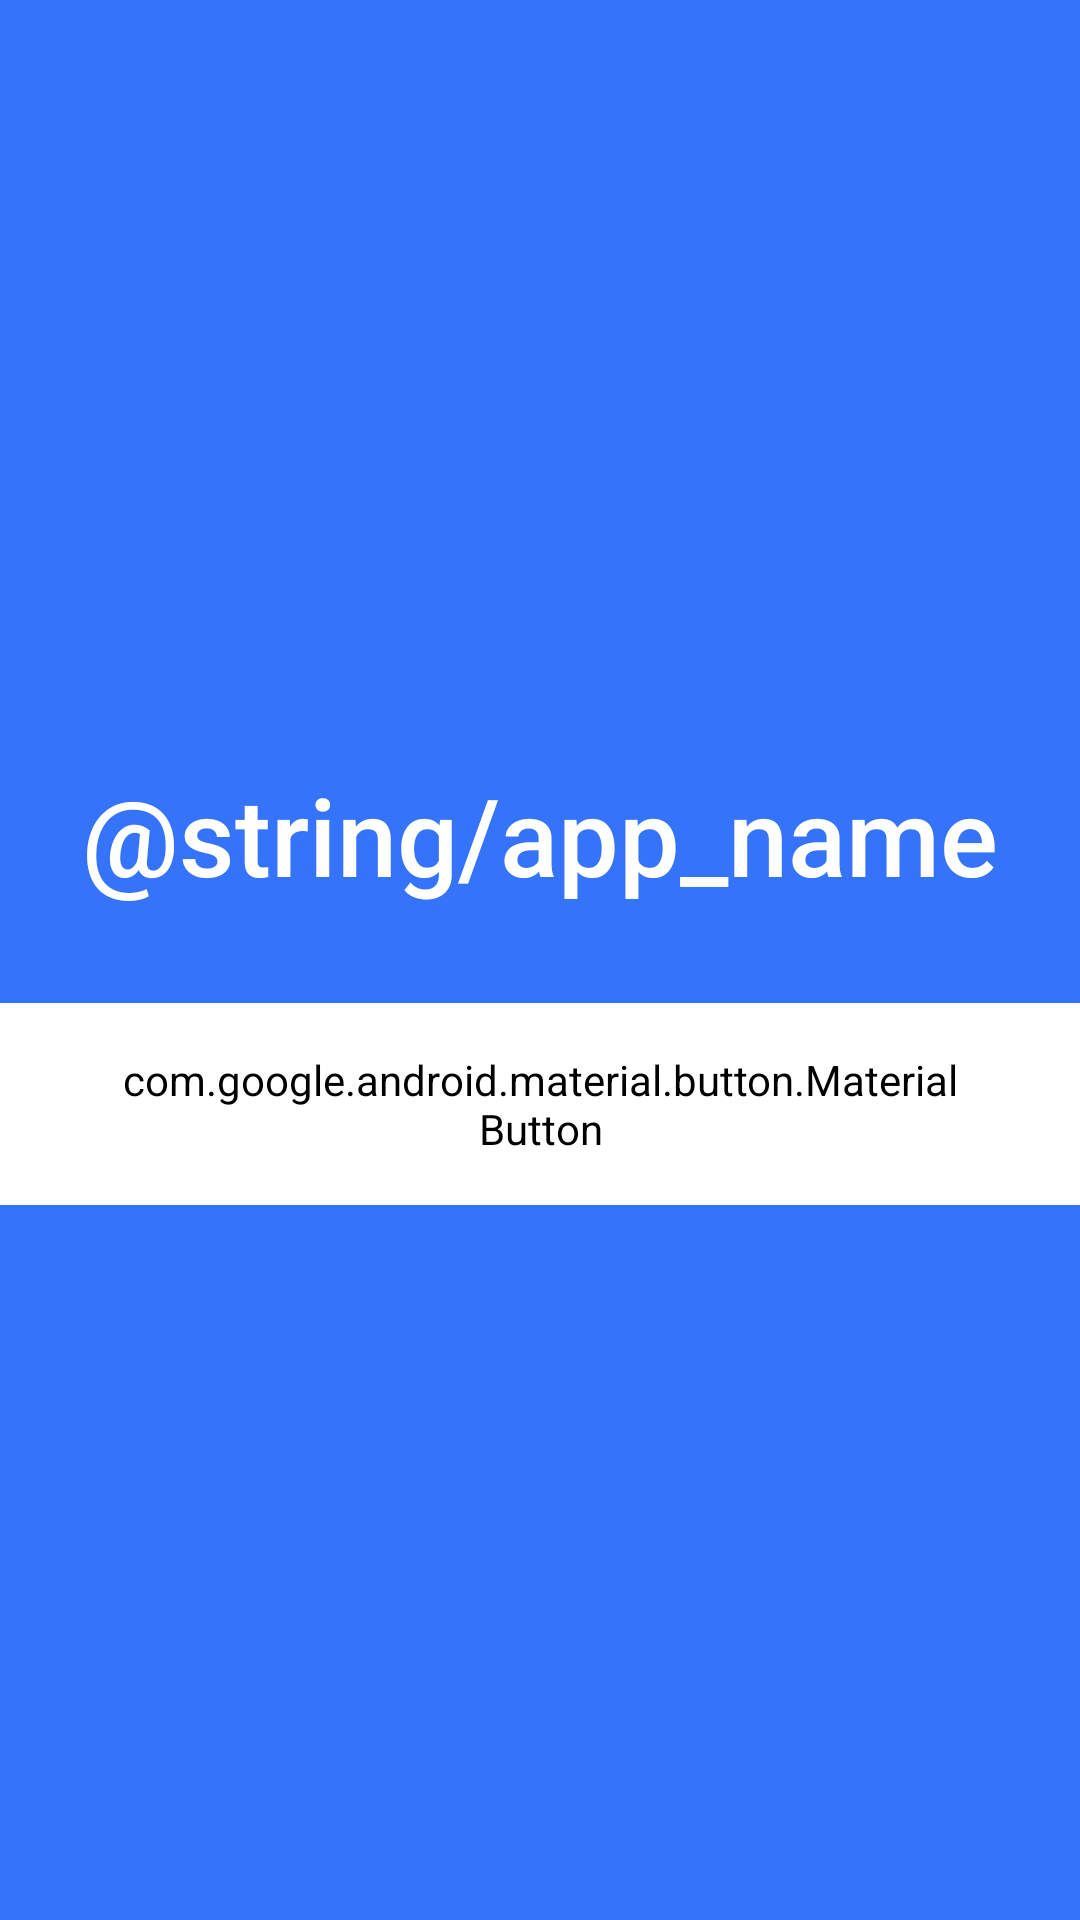

Here is an Android app screen rendered from its layout file. Give the layout XML and the strings, colors and styles it references.
<!-- AndroidManifest.xml: application theme AppTheme -->
<!-- res/layout/activity_auth.xml -->
<?xml version="1.0" encoding="utf-8"?>
<LinearLayout xmlns:android="http://schemas.android.com/apk/res/android"
    xmlns:app="http://schemas.android.com/apk/res-auto"
    android:orientation="vertical"
    android:background="@color/colorPrimary"
    android:layout_width="match_parent"
    android:layout_height="match_parent"
    android:gravity="center">

    <ImageView
        android:layout_width="wrap_content"
        android:layout_height="wrap_content"
        android:src="@drawable/ic_auth_icon"/>

    <TextView
        android:layout_width="wrap_content"
        android:layout_height="wrap_content"
        android:text="@string/app_name"
        style="@style/TextStyle"
        android:layout_marginTop="16dp"
        android:layout_marginBottom="32dp"/>

    <com.google.android.material.button.MaterialButton
        android:id="@+id/enter_button"
        android:layout_width="wrap_content"
        android:layout_height="wrap_content"
        app:cornerRadius="29.5dp"
        android:paddingTop="16dp"
        android:paddingBottom="16dp"
        android:paddingLeft="40dp"
        android:paddingRight="40dp"
        android:backgroundTint="@color/white_two"
        android:textSize="14sp"
        android:fontFamily="sans-serif-medium"
        android:textStyle="normal"
        android:textColor="@color/colorPrimary"
        android:text="@string/enter"/>

</LinearLayout>
<!-- resources referenced by this layout -->
<resources>
  <color name="colorPrimary">#3574fa</color>
  <color name="white_two">#ffffff</color>
  <string name="app_name">ЛофтДеньги</string>
  <string name="enter">Enter</string>
  <style name="TextStyle">
          <item name="android:textSize">36sp</item>
          <item name="android:fontFamily">sans-serif-medium</item>
          <item name="android:textStyle">normal</item>
          <item name="android:textColor">@color/white_two</item>
      </style>
  <style name="AppTheme" parent="Theme.AppCompat.Light.DarkActionBar">
          
          <item name="colorPrimary">@color/colorPrimary</item>
          <item name="colorPrimaryDark">@color/colorPrimaryDark</item>
          <item name="colorAccent">@color/colorAccent</item>
      </style>
  <color name="colorPrimaryDark">#2056C9</color>
  <color name="colorAccent">#ffc107</color>
</resources>
